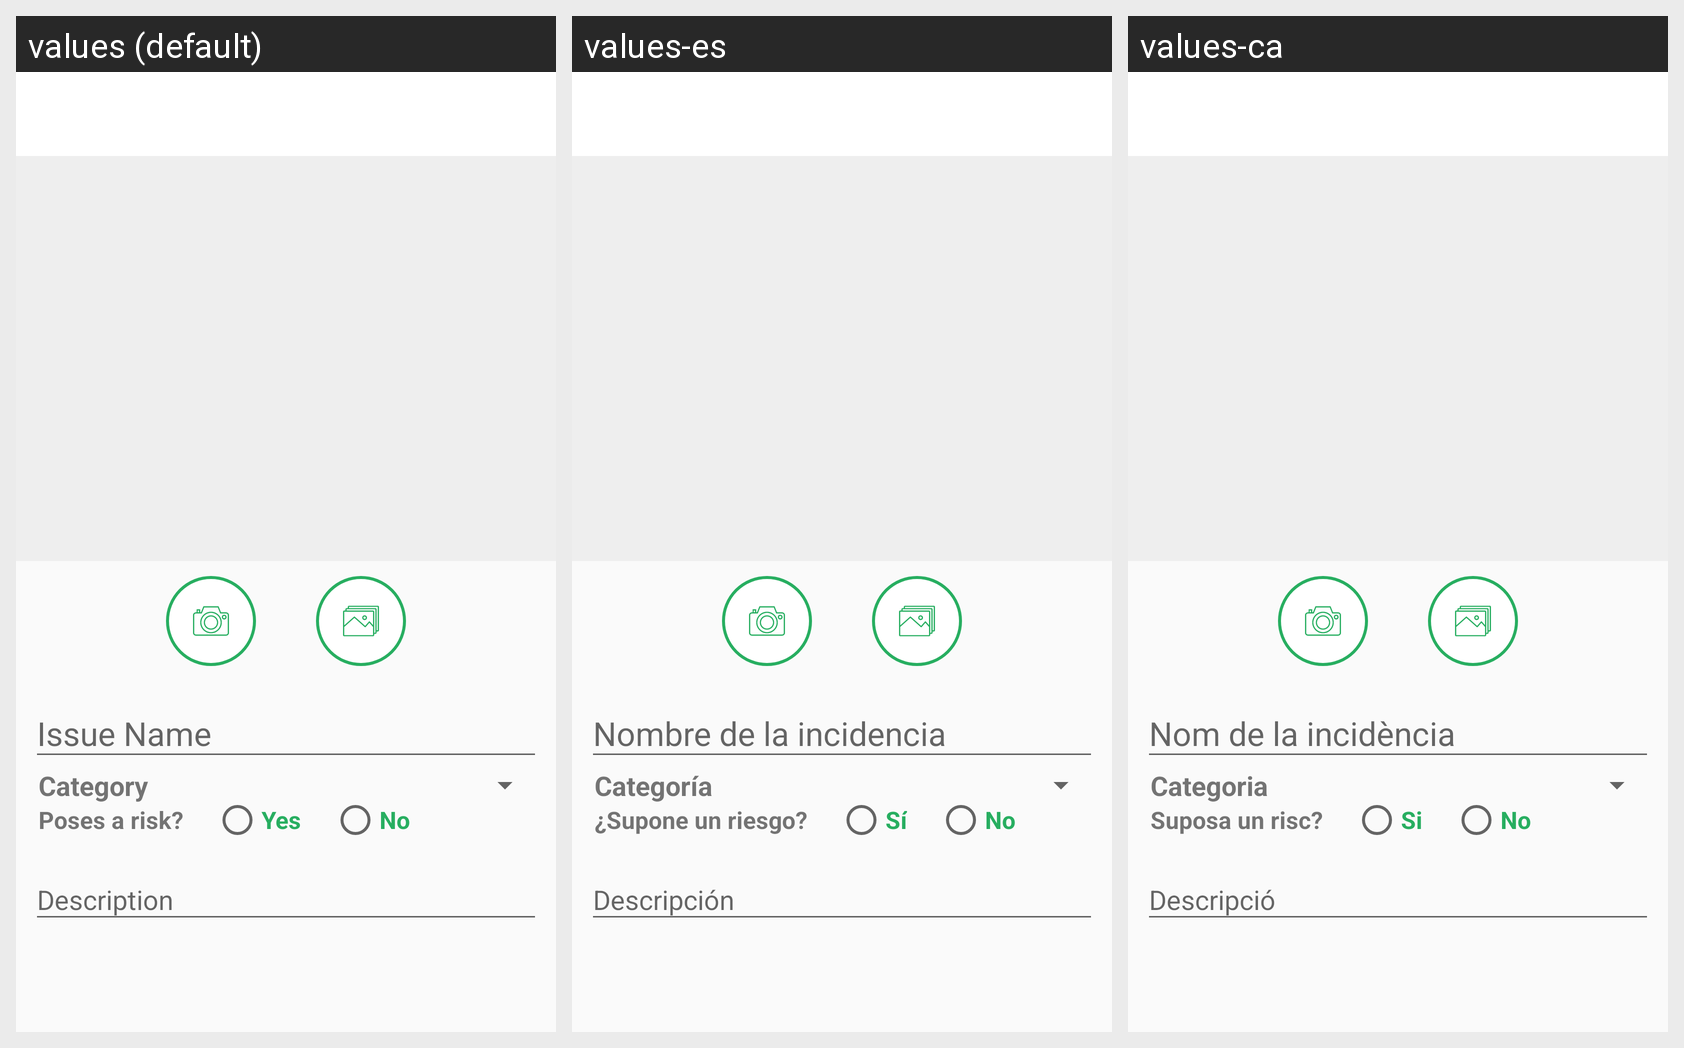

The Android screen above is rendered under several locales of the same app. Produce the string resources it draws, with the default and per-locale values.
Android screen res/layout/fragment_edit_issue.xml rendered under 3 locales, left to right: values (default), values-es, values-ca. Device: Nexus 5 (rendered at 1080×1920; each locale shown at half size, 540×960, under a caption strip naming it); theme AppTheme.NoActionBar.
Strings drawn on this screen, with the default value and each locale's value (text and hints the layout hard-codes, and strings that could not be matched under every locale, appear in the picture but are not listed):

category
  values: Category
  values-es: Categoría
  values-ca: Categoria

questionRisk
  values: Poses a risk?
  values-es: ¿Supone un riesgo?
  values-ca: Suposa un risc?

yes
  values: Yes
  values-es: Sí
  values-ca: Si

no
  values: No
  values-es: No  [not translated; the default value is used]
  values-ca: No  [not translated; the default value is used]
